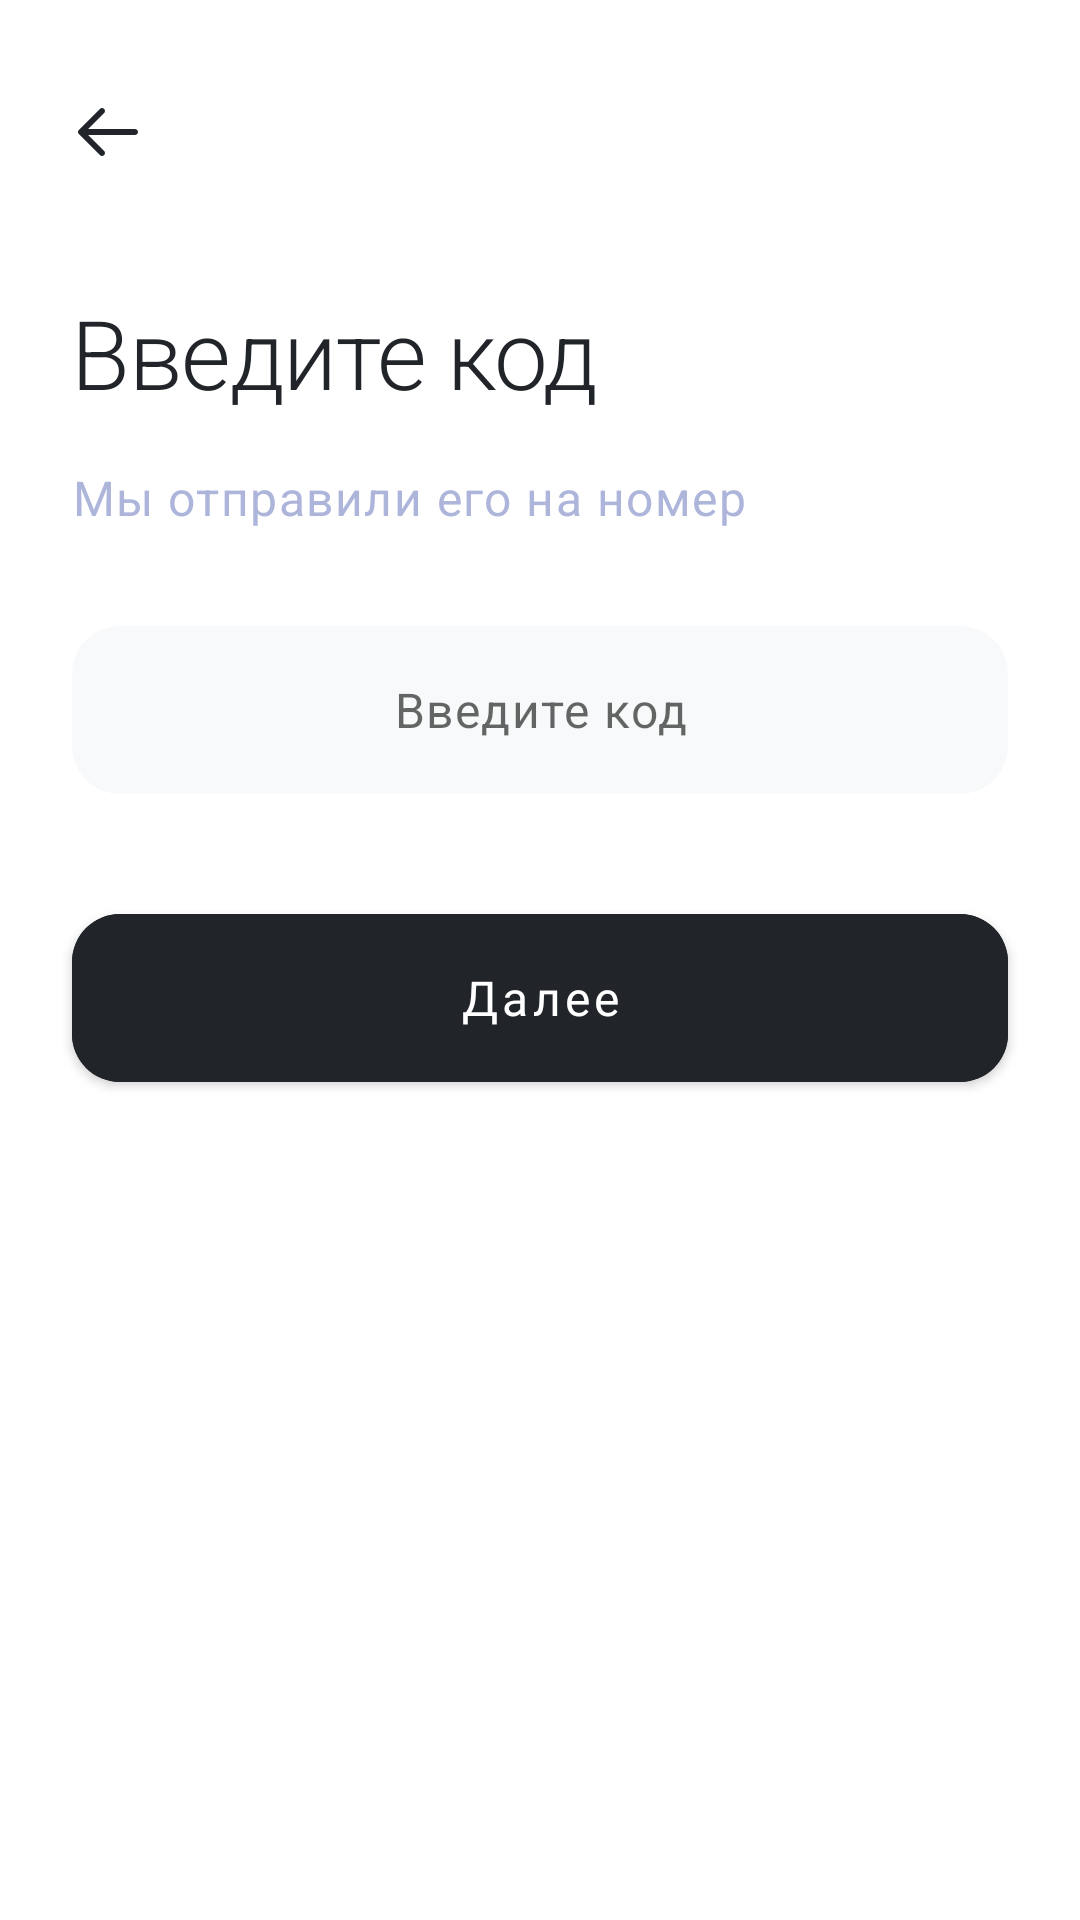

This screen was rendered from an Android layout file. Write that file and the resources it references.
<!-- AndroidManifest.xml: application theme Theme.Splash -->
<!-- res/layout/fragment_phone_code.xml -->
<androidx.constraintlayout.widget.ConstraintLayout
    xmlns:android="http://schemas.android.com/apk/res/android"
    xmlns:app="http://schemas.android.com/apk/res-auto"
    xmlns:tools="http://schemas.android.com/tools"
    android:layout_width="match_parent"
    android:layout_height="match_parent"
    tools:background="@color/white"
    tools:context="ui.registration.PhoneCodeFragment">

    <ImageView
        android:id="@+id/button_back"
        android:layout_width="0dp"
        android:layout_height="wrap_content"
        android:layout_marginTop="@dimen/large2x_indent"
        android:layout_marginStart="@dimen/header_text"
        android:src="@drawable/ic_button_back"
        app:layout_constraintStart_toStartOf="parent"
        app:layout_constraintTop_toTopOf="parent" />

    <TextView
        android:id="@+id/header_text"
        android:layout_width="match_parent"
        android:layout_height="wrap_content"
        android:text="@string/enter_code"
        android:layout_marginTop="@dimen/header_top_margin"
        android:layout_marginStart="@dimen/header_text"
        android:layout_marginEnd="@dimen/header_text"
        style="@style/TextAppearance.Headline"
        android:textColor="?attr/colorPrimary"
        app:layout_constraintStart_toStartOf="parent"
        app:layout_constraintEnd_toEndOf="parent"
        app:layout_constraintTop_toBottomOf="@id/button_back"/>

    <TextView
        android:id="@+id/text_description"
        android:layout_width="0dp"
        android:layout_height="wrap_content"
        android:layout_marginTop="@dimen/large_indent"
        style="@style/TextAppearance.Body1"
        android:textColor="?attr/colorPrimaryVariant"
        android:text="@string/send_code_to_number"
        app:layout_constraintStart_toStartOf="@id/header_text"
        app:layout_constraintEnd_toEndOf="@id/header_text"
        app:layout_constraintTop_toBottomOf="@id/header_text"/>

    <EditText
        android:id="@+id/enter_code_input"
        android:layout_width="0dp"
        android:layout_height="@dimen/text_input_height"
        android:layout_gravity="center"
        android:layout_marginTop="@dimen/large2x_indent"
        android:background="@drawable/chat_edit_text_input_background"
        android:hint="@string/enter_code"
        android:importantForAutofill="no"
        android:maxLength="6"
        android:inputType="number"
        android:gravity="center"
        android:digits="0123456789"
        style="@style/TextAppearance.Body1"
        app:layout_constraintStart_toStartOf="@id/header_text"
        app:layout_constraintEnd_toEndOf="@id/header_text"
        app:layout_constraintTop_toBottomOf="@id/text_description"/>

    <com.google.android.material.button.MaterialButton
        android:id="@+id/enter_code_button"
        android:layout_width="0dp"
        style="@style/Button"
        android:layout_marginTop="@dimen/header_top_margin"
        app:layout_constraintStart_toStartOf="@id/header_text"
        app:layout_constraintEnd_toEndOf="@id/header_text"
        app:layout_constraintTop_toBottomOf="@id/enter_code_input"
        android:text="@string/button_next"/>
</androidx.constraintlayout.widget.ConstraintLayout>
<!-- resources referenced by this layout -->
<resources>
  <color name="white">#FFFFFFFF</color>
  <dimen name="header_text">24dp</dimen>
  <dimen name="header_top_margin">40dp</dimen>
  <dimen name="large2x_indent">32dp</dimen>
  <dimen name="large_indent">16dp</dimen>
  <dimen name="text_input_height">56dp</dimen>
  <!-- drawable chat_edit_text_input_background (drawable) -->
  <?xml version="1.0" encoding="utf-8"?>
  <layer-list xmlns:android="http://schemas.android.com/apk/res/android">
      <item>
          <shape>
              <corners android:radius="16dp" />
              <solid android:color="@color/golbat_5" />
          </shape>
      </item>
  
      <item
          android:left="1dp"
          android:right="1dp"
          android:top="2dp">
          <shape>
              <corners android:radius="16dp" />
              <solid android:color="@color/golbat_5" />
          </shape>
      </item>
  </layer-list>
  <!-- drawable ic_button_back (drawable) -->
  <vector xmlns:android="http://schemas.android.com/apk/res/android"
      android:width="24dp"
      android:height="24dp"
      android:viewportWidth="24"
      android:viewportHeight="24">
    <path
        android:pathData="M10.707,4.293C11.098,4.683 11.098,5.317 10.707,5.707L5.414,11H21C21.552,11 22,11.448 22,12C22,12.552 21.552,13 21,13H5.414L10.707,18.293C11.098,18.683 11.098,19.317 10.707,19.707C10.317,20.098 9.683,20.098 9.293,19.707L2.293,12.707C1.902,12.317 1.902,11.683 2.293,11.293L9.293,4.293C9.683,3.902 10.317,3.902 10.707,4.293Z"
        android:fillColor="@color/black"
        android:fillType="evenOdd"/>
  </vector>
  <string name="button_next">Далее</string>
  <string name="enter_code">Введите код</string>
  <string name="send_code_to_number">Мы отправили его на номер</string>
  <style name="Button" parent="Widget.MaterialComponents.Button">
          <item name="cornerRadius">16dp</item>
          <item name="android:fontFamily">@font/poppins</item>
          <item name="android:textSize">16sp</item>
          <item name="android:backgroundTint">?attr/colorPrimary</item>
          <item name="android:textColor">?attr/colorOnPrimary</item>
          <item name="android:layout_height">56dp</item>
          <item name="android:textAllCaps">false</item>
          <item name="android:elevation">0dp</item>
          <item name="android:insetTop">0dp</item>
          <item name="android:insetBottom">0dp</item>
      </style>
  <style name="TextAppearance.Body1" parent="TextAppearance.MaterialComponents.Body1">
          <item name="android:fontFamily">@font/poppins</item>
          <item name="android:textSize">16sp</item>
      </style>
  <style name="TextAppearance.Headline" parent="TextAppearance.MaterialComponents.Headline1">
          <item name="android:fontFamily">@font/poppins_light</item>
          <item name="android:textSize">32sp</item>
      </style>
  <style name="Theme.Splash" parent="Theme.MotoStrana">
          <item name="android:windowBackground">@drawable/ic_motostrana</item>
          <item name="windowSplashScreenBackground">@drawable/ic_motostrana</item>
  
      </style>
  <color name="golbat_5">#F8F9FA</color>
  <color name="black">#FF212529</color>
  <color name="golbat_60">#ADB5DB</color>
  <color name="golbat_80">#6C757D</color>
  <color name="golbat_100">#495057</color>
  <style name="ShapeAppearance.App.MediumComponent" parent="ShapeAppearance.MaterialComponents.MediumComponent">
          <item name="cornerSize">@dimen/large_indent</item>
      </style>
</resources>
